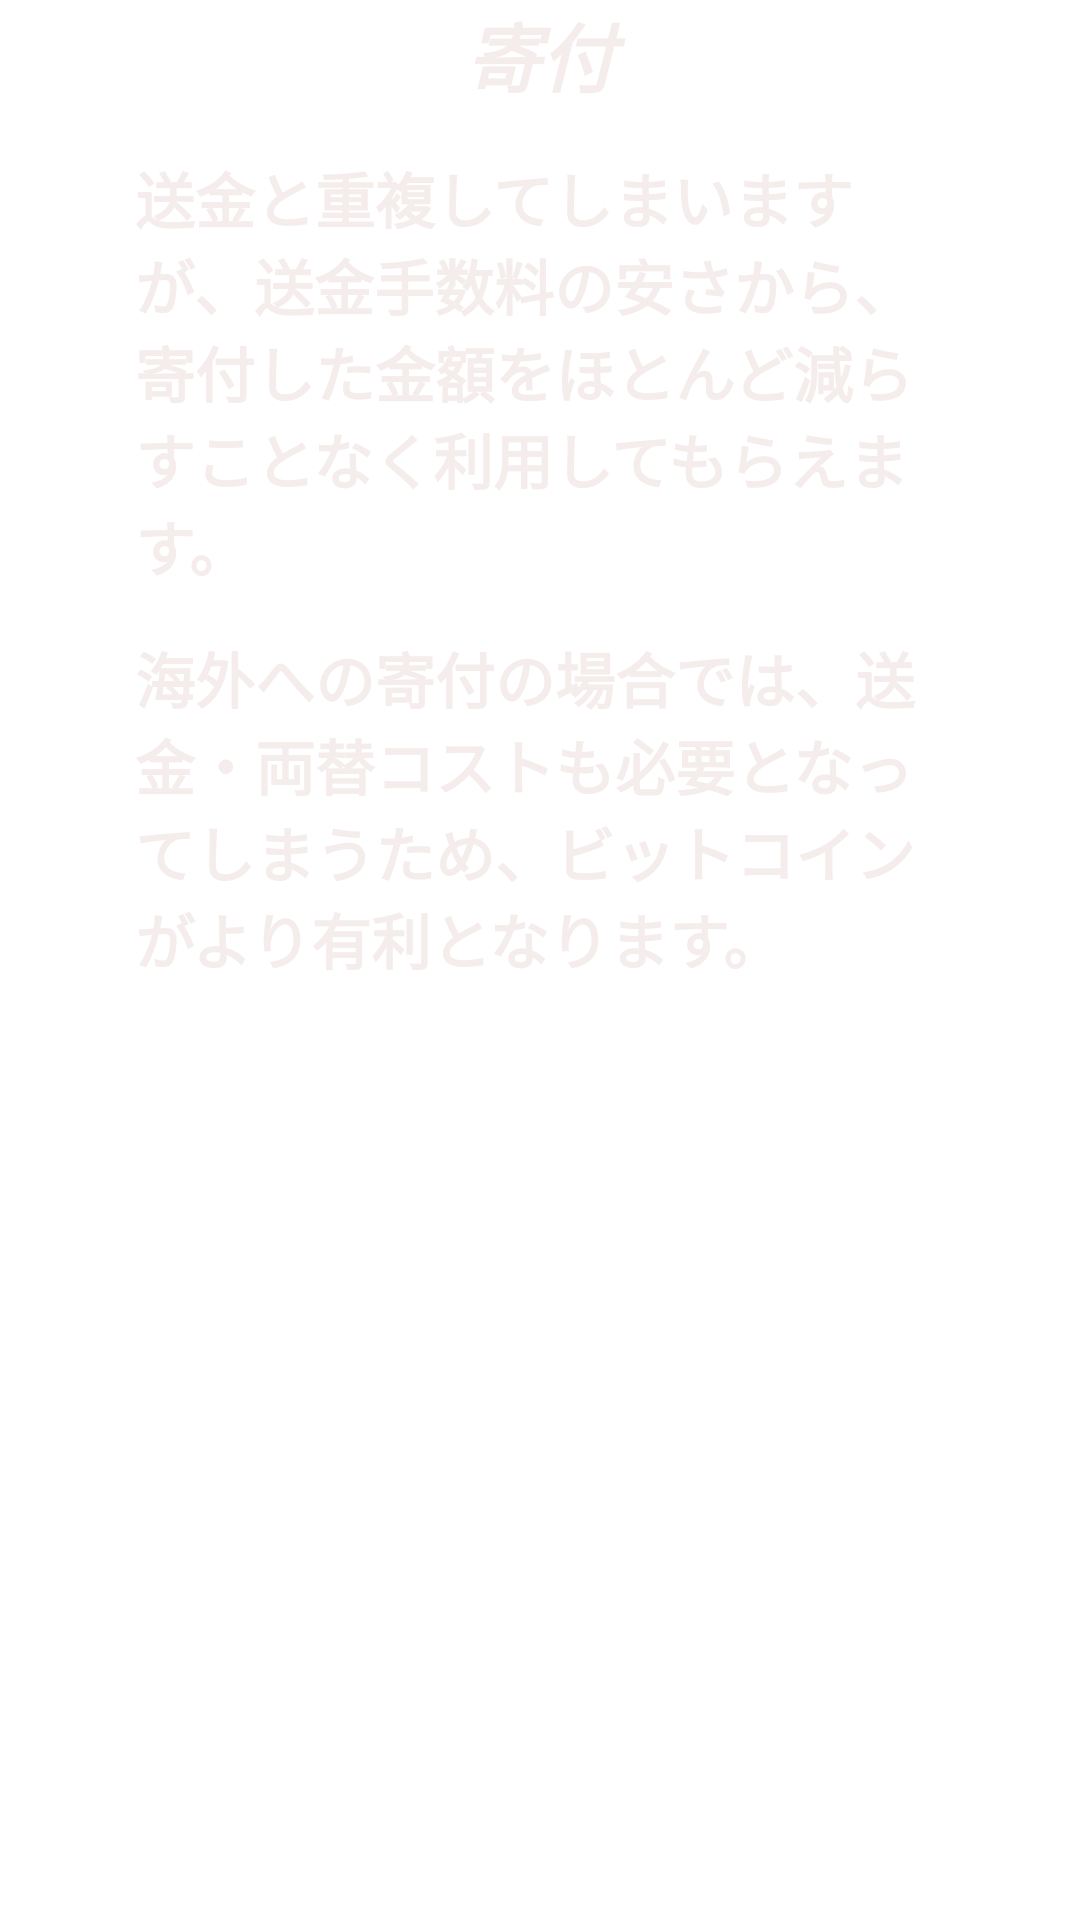

Here is an Android app screen rendered from its layout file. Give the layout XML and the strings, colors and styles it references.
<!-- AndroidManifest.xml: application theme Theme.BITCOINAPP -->
<!-- res/layout/fragment_donation.xml -->
<?xml version="1.0" encoding="utf-8"?>
<FrameLayout xmlns:android="http://schemas.android.com/apk/res/android"
    xmlns:tools="http://schemas.android.com/tools"
    android:layout_width="match_parent"
    android:layout_height="match_parent"
    tools:context=".DonationFragment">

    <ScrollView
        android:layout_width="match_parent"
        android:layout_height="match_parent">

        <LinearLayout
            android:layout_width="match_parent"
            android:layout_height="match_parent"
            android:orientation="vertical">

            <TextView
                android:id="@+id/Outline"
                android:layout_width="match_parent"
                android:layout_height="wrap_content"
                android:text="寄付"
                android:textColor="#F4EDEC"
                android:gravity="center"
                android:textSize="25sp"
                android:textStyle="bold|italic" />

            <Space
                android:layout_width="match_parent"
                android:layout_height="15sp" />

            <TextView
                android:layout_width="match_parent"
                android:layout_height="wrap_content"
                android:layout_marginHorizontal="45dp"
                android:text="送金と重複してしまいますが、送金手数料の安さから、寄付した金額をほとんど減らすことなく利用してもらえます。"
                android:textColor="#F4EDEC"
                android:textSize="20sp"
                android:textStyle="bold" />

            <Space
                android:layout_width="match_parent"
                android:layout_height="15sp" />

            <TextView
                android:layout_width="match_parent"
                android:layout_height="wrap_content"
                android:layout_marginHorizontal="45dp"
                android:text="海外への寄付の場合では、送金・両替コストも必要となってしまうため、ビットコインがより有利となります。"
                android:textSize="20sp"
                android:textColor="#F4EDEC"
                android:textStyle="bold" />

            <Space
                android:layout_width="match_parent"
                android:layout_height="35sp" />
        </LinearLayout>
    </ScrollView>


</FrameLayout>
<!-- resources referenced by this layout -->
<resources>
  <style name="Theme.BITCOINAPP" parent="Theme.MaterialComponents.DayNight.DarkActionBar">
          
          <item name="colorPrimary">@color/purple_500</item>
          <item name="colorPrimaryVariant">@color/purple_700</item>
          <item name="colorOnPrimary">@color/white</item>
          
          <item name="colorSecondary">@color/teal_200</item>
          <item name="colorSecondaryVariant">@color/teal_700</item>
          <item name="colorOnSecondary">@color/black</item>
          
          <item name="android:statusBarColor" tools:targetApi="l">?attr/colorPrimaryVariant</item>
          
      </style>
  <!-- not gathered from this repository: default colours our renderer supplied (Android Studio template values) -->
  <color name="purple_500">#FF6200EE</color>
  <color name="purple_700">#FF3700B3</color>
  <color name="teal_200">#FF03DAC5</color>
  <color name="teal_700">#FF018786</color>
  <color name="black">#FF000000</color>
  <color name="white">#FFFFFFFF</color>
</resources>
